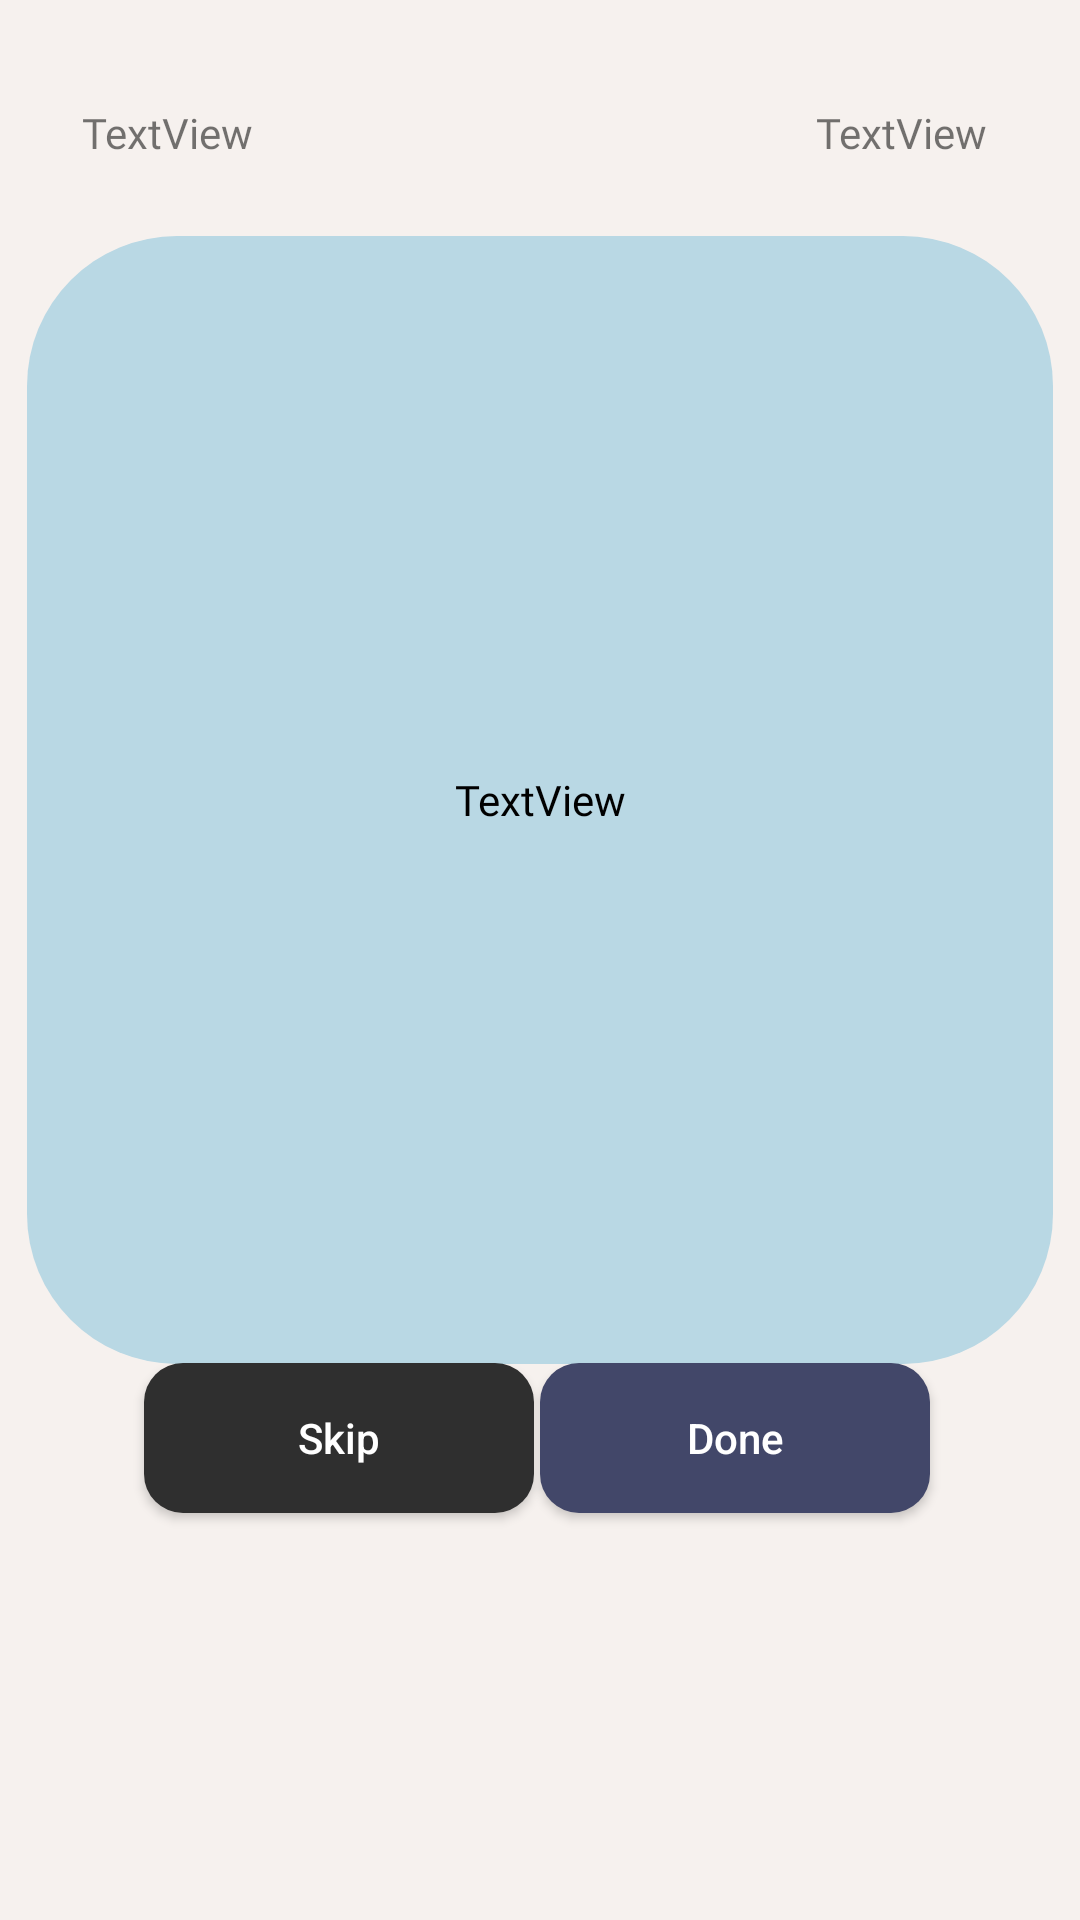

Here is an Android app screen rendered from its layout file. Give the layout XML and the strings, colors and styles it references.
<!-- AndroidManifest.xml: application theme Theme.SmardCardAppDev -->
<!-- res/layout/activity_play_contents.xml -->
<?xml version="1.0" encoding="utf-8"?>
<androidx.constraintlayout.widget.ConstraintLayout xmlns:android="http://schemas.android.com/apk/res/android"
    xmlns:app="http://schemas.android.com/apk/res-auto"
    xmlns:tools="http://schemas.android.com/tools"
    android:layout_width="match_parent"
    android:layout_height="match_parent"
    android:background="#F6F1EE"
    tools:context=".PlayContents">

    <TextView
        android:id="@+id/tvName"
        android:layout_width="wrap_content"
        android:layout_height="wrap_content"
        android:fontFamily="@font/inter_bold"
        android:text="TextView"
        app:layout_constraintBottom_toBottomOf="parent"
        app:layout_constraintEnd_toEndOf="parent"
        app:layout_constraintHorizontal_bias="0.09"
        app:layout_constraintStart_toStartOf="parent"
        app:layout_constraintTop_toTopOf="parent"
        app:layout_constraintVertical_bias="0.056" />

    <TextView
        android:id="@+id/tvScore"
        android:layout_width="wrap_content"
        android:layout_height="wrap_content"
        android:fontFamily="@font/inter_bold"
        android:text="TextView"
        app:layout_constraintBottom_toBottomOf="parent"
        app:layout_constraintEnd_toEndOf="parent"
        app:layout_constraintHorizontal_bias="0.898"
        app:layout_constraintStart_toStartOf="parent"
        app:layout_constraintTop_toTopOf="parent"
        app:layout_constraintVertical_bias="0.056" />

    <TextView
        android:id="@+id/tvContent"
        android:layout_width="342dp"
        android:layout_height="376dp"
        android:background="@drawable/box1"
        android:fontFamily="@font/inter_bold"
        android:gravity="center"
        android:text="TextView"
        android:textColor="@color/black"
        app:layout_constraintBottom_toBottomOf="parent"
        app:layout_constraintEnd_toEndOf="parent"
        app:layout_constraintHorizontal_bias="0.492"
        app:layout_constraintStart_toStartOf="parent"
        app:layout_constraintTop_toTopOf="parent"
        app:layout_constraintVertical_bias="0.298" />

    <Button
        android:id="@+id/btnDone"
        android:layout_width="130dp"
        android:layout_height="50dp"
        android:background="@drawable/card_done_btn"
        android:text="@string/done"
        android:textAllCaps="false"
        android:textColor="#FFFFFF"
        app:layout_constraintBottom_toBottomOf="parent"
        app:layout_constraintEnd_toEndOf="parent"
        app:layout_constraintHorizontal_bias="0.782"
        app:layout_constraintStart_toStartOf="parent"
        app:layout_constraintTop_toTopOf="parent"
        app:layout_constraintVertical_bias="0.77" />

    <Button
        android:id="@+id/btnSkip"
        android:layout_width="130dp"
        android:layout_height="50dp"
        android:background="@drawable/card_done_btn"
        android:backgroundTint="#2F2F2F"
        android:text="@string/skip"
        android:textAllCaps="false"
        android:textColor="#FFFFFF"
        app:layout_constraintBottom_toBottomOf="parent"
        app:layout_constraintEnd_toEndOf="parent"
        app:layout_constraintHorizontal_bias="0.209"
        app:layout_constraintStart_toStartOf="parent"
        app:layout_constraintTop_toTopOf="parent"
        app:layout_constraintVertical_bias="0.77" />

</androidx.constraintlayout.widget.ConstraintLayout>
<!-- resources referenced by this layout -->
<resources>
  <!-- drawable box1 (drawable) -->
  <?xml version="1.0" encoding="utf-8"?>
  <selector xmlns:android="http://schemas.android.com/apk/res/android">
  
      <item>
          <shape android:shape="rectangle">
              <solid android:color="#b9d8e4"></solid>
              <corners android:radius="50dp"></corners>
          </shape>
      </item>
  
  </selector>
  <!-- drawable card_done_btn (drawable) -->
  <?xml version="1.0" encoding="utf-8"?>
  <shape xmlns:android="http://schemas.android.com/apk/res/android">
  
      <solid android:color="#424769"/>
      <corners android:radius="13dp"/>
  
  </shape>
  <string name="done">Done</string>
  <string name="skip">Skip</string>
  <style name="Theme.SmardCardAppDev" parent="Theme.AppCompat.Light.NoActionBar">
          
          <item name="colorPrimary">@color/purple_500</item>
          <item name="colorPrimaryDark">@color/purple_700</item>
          <item name="colorAccent">@color/teal_200</item>
          
      </style>
  <!-- not gathered from this repository: default colours our renderer supplied (Android Studio template values) -->
  <color name="purple_500">#FF6200EE</color>
  <color name="purple_700">#FF3700B3</color>
  <color name="teal_200">#FF03DAC5</color>
  <color name="black">#FF000000</color>
</resources>
